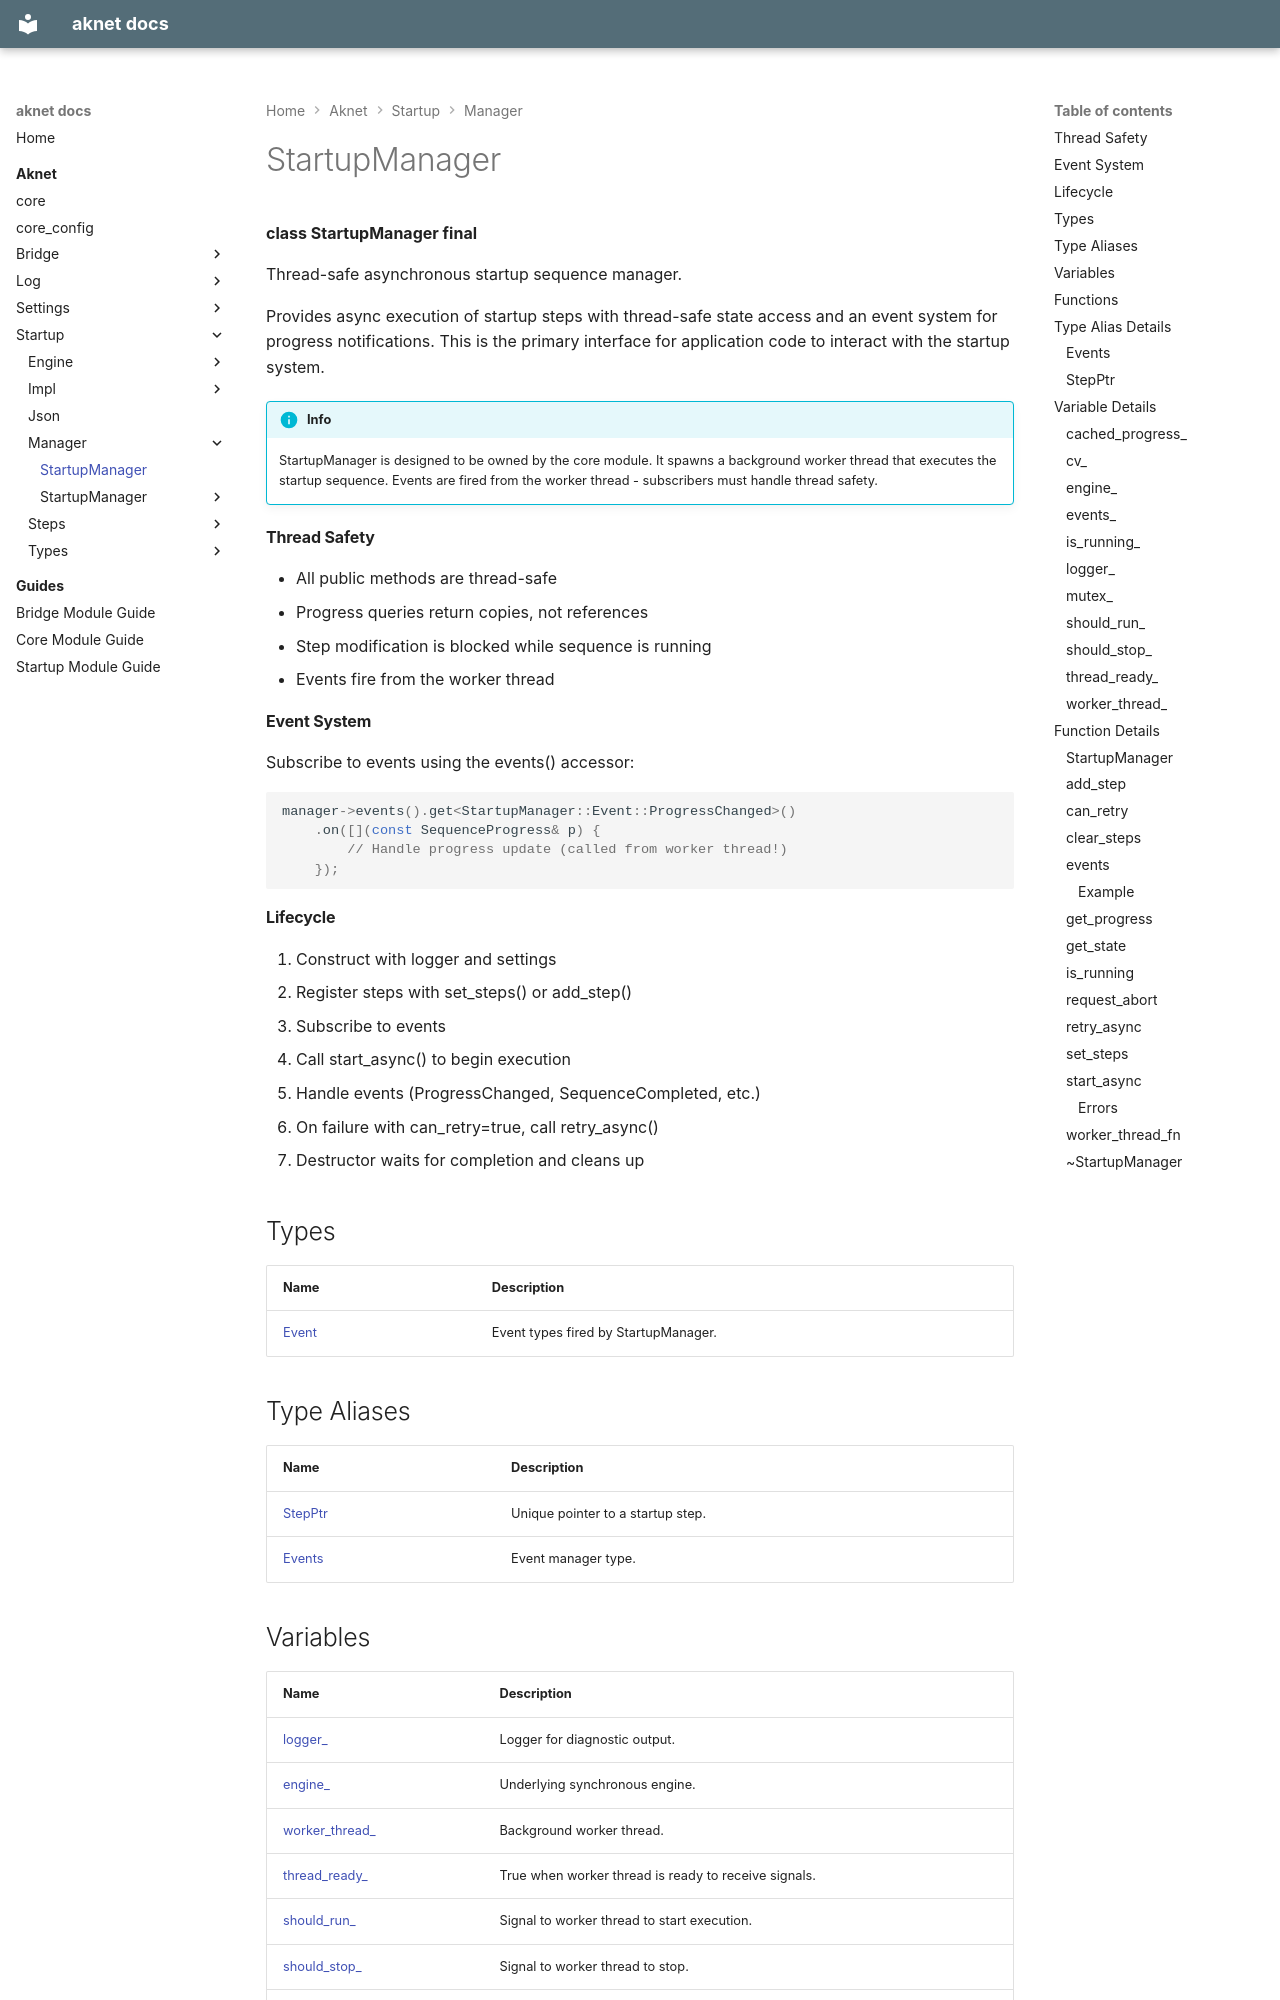

repository: nicolasdesilles/aknet · page: aknet/startup/manager/StartupManager/index.html · generator: mkdocs

---
generator: doxide
---


# StartupManager

**class StartupManager final**

Thread-safe asynchronous startup sequence manager.

Provides async execution of startup steps with thread-safe state access and an event system for progress notifications.
This is the primary interface for application code to interact with the startup system.


!!! info

    StartupManager is designed to be owned by the core module.
    It spawns a background worker thread that executes the startup sequence.
    Events are fired from the worker thread - subscribers must handle thread safety.

#### Thread Safety

- All public methods are thread-safe
- Progress queries return copies, not references
- Step modification is blocked while sequence is running
- Events fire from the worker thread

#### Event System

Subscribe to events using the events() accessor:

```cpp
manager->events().get<StartupManager::Event::ProgressChanged>()
    .on([](const SequenceProgress& p) {
        // Handle progress update (called from worker thread!)
    });
```

#### Lifecycle

1. Construct with logger and settings
2. Register steps with set_steps() or add_step()
3. Subscribe to events
4. Call start_async() to begin execution
5. Handle events (ProgressChanged, SequenceCompleted, etc.)
6. On failure with can_retry=true, call retry_async()
7. Destructor waits for completion and cleans up


## Types

| Name | Description |
| ---- | ----------- |
| [Event](StartupManager/Event.md) | Event types fired by StartupManager. |

## Type Aliases

| Name | Description |
| ---- | ----------- |
| [StepPtr](#StepPtr) | Unique pointer to a startup step. |
| [Events](#Events) | Event manager type. |
